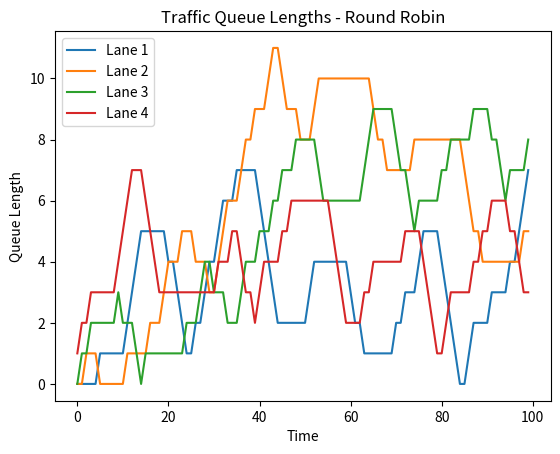
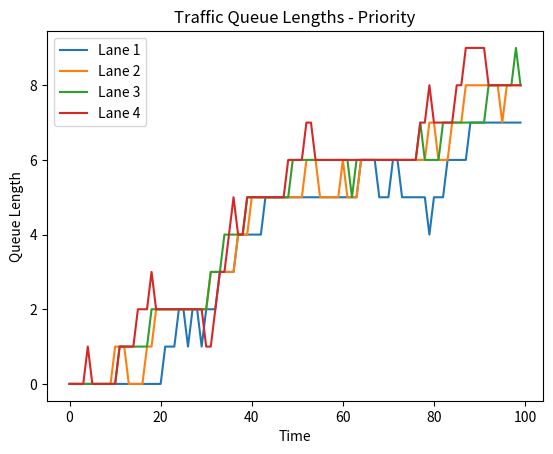
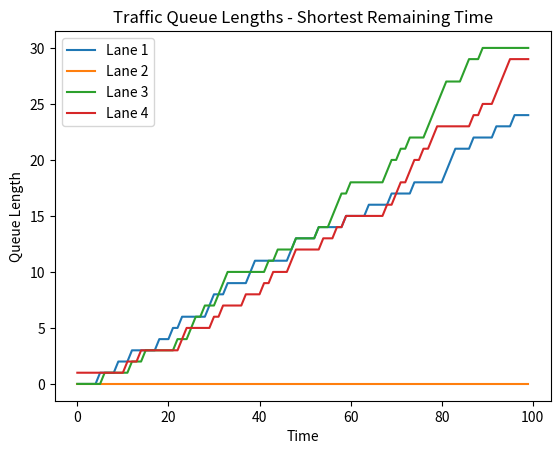

Write the Python code that produced these figures, in order.
import random
import matplotlib.pyplot as plt

# -----------------------------
# Traffic Simulation Parameters
# -----------------------------
NUM_LANES = 4
SIMULATION_TIME = 100  # time units
time_slice = 5  # for round robin

# Vehicle arrival probability per lane per tick
ARRIVAL_PROB = 0.3

# -----------------------------
# Helper Functions
# -----------------------------
def generate_arrivals():
    """Randomly generate vehicles arriving at each lane."""
    arrivals = [0] * NUM_LANES
    for i in range(NUM_LANES):
        if random.random() < ARRIVAL_PROB:
            arrivals[i] = 1  # one vehicle arrives
    return arrivals

# -----------------------------
# Scheduling Algorithms
# -----------------------------
def round_robin_scheduler(queues, current_lane, time_left):
    if time_left > 0:
        return current_lane, time_left - 1
    next_lane = (current_lane + 1) % NUM_LANES
    return next_lane, time_slice - 1

def priority_scheduler(queues):
    # Lane with emergency vehicle (simulated by probability)
    if random.random() < 0.05:  # emergency occurs
        return random.randint(0, NUM_LANES - 1)
    # Otherwise pick the longest queue
    return max(range(NUM_LANES), key=lambda i: queues[i])

def srtf_scheduler(queues):
    return min(range(NUM_LANES), key=lambda i: queues[i])

# -----------------------------
# Simulation Engine
# -----------------------------
def simulate(scheduler="RR"):
    queues = [0] * NUM_LANES
    history = [[] for _ in range(NUM_LANES)]

    current_lane, time_left = 0, time_slice

    for t in range(SIMULATION_TIME):
        # Step 1: Arrivals
        arrivals = generate_arrivals()
        for i in range(NUM_LANES):
            queues[i] += arrivals[i]

        # Step 2: Scheduling
        if scheduler == "RR":
            current_lane, time_left = round_robin_scheduler(queues, current_lane, time_left)
        elif scheduler == "PR":
            current_lane = priority_scheduler(queues)
        elif scheduler == "SRTF":
            current_lane = srtf_scheduler(queues)

        # Step 3: Serve one vehicle from chosen lane
        if queues[current_lane] > 0:
            queues[current_lane] -= 1

        # Record state
        for i in range(NUM_LANES):
            history[i].append(queues[i])

    return history

# -----------------------------
# Run Simulations
# -----------------------------
strategies = {"RR": "Round Robin", "PR": "Priority", "SRTF": "Shortest Remaining Time"}

for sched in strategies:
    history = simulate(sched)
    plt.figure()
    for i in range(NUM_LANES):
        plt.plot(history[i], label=f"Lane {i+1}")
    plt.title(f"Traffic Queue Lengths - {strategies[sched]}")
    plt.xlabel("Time")
    plt.ylabel("Queue Length")
    plt.legend()
    plt.show()
